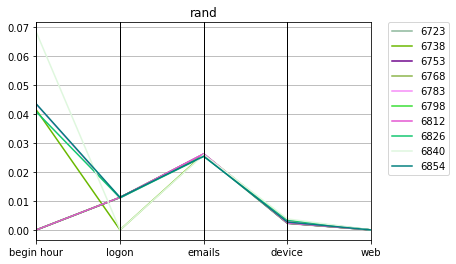

The table this chart was drawn from, first rows:
rand, Max_fit, Gen, Hof
0.2554, 86, 6723, [0.0, 1.0, 0.011219589739493625, 0.02575…
0.2561, 15, 6738, [0.041443068912385105, 1.0, 0.0, 0.02619…
0.2554, 47, 6753, [0.0, 1.0, 0.011201521891400319, 0.02629…
0.2554, 100, 6768, [0.0, 1.0, 0.011234333076126424, 0.02620…
0.2563, 77, 6783, [0.0433923147389229, 1.0, 0.010993136059…
0.2554, 100, 6798, [0.0, 1.0, 0.011229503986674908, 0.02594…
0.2554, 65, 6812, [0.0, 1.0, 0.011253714855080416, 0.02619…
0.256, 84, 6826, [0.04080244814688881, 1.0, 0.01107416596…
0.2601, 29, 6840, [0.06829823562891292, 1.0, 0.0, 0.025981…
0.2563, 88, 6854, [0.043503874563828336, 1.0, 0.0112547535…
